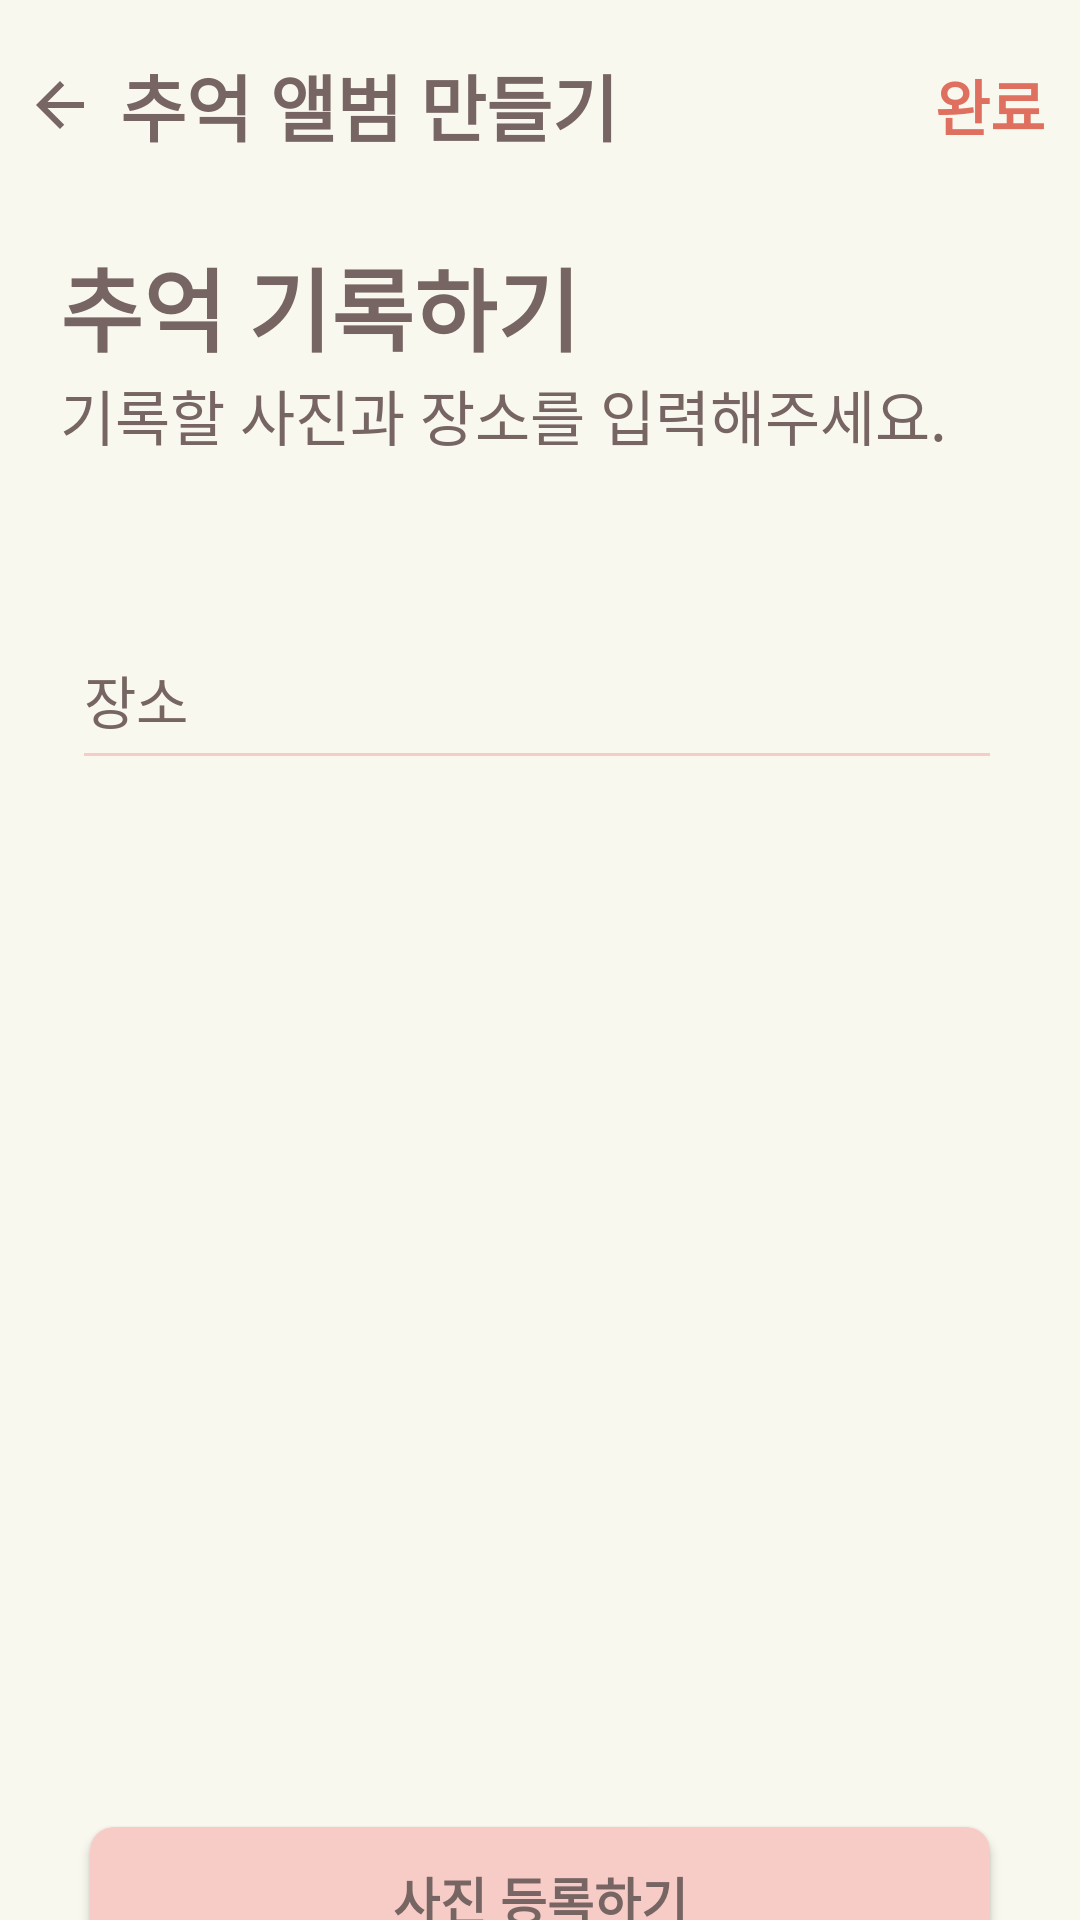

Produce the Android XML layout that renders to this screen, including the resource entries it uses.
<!-- AndroidManifest.xml: application theme Theme.Mallery4 -->
<!-- res/layout/fragment_write_post3.xml -->
<?xml version="1.0" encoding="utf-8"?>
<LinearLayout xmlns:android="http://schemas.android.com/apk/res/android"
    xmlns:tools="http://schemas.android.com/tools"
    android:layout_width="match_parent"
    android:layout_height="match_parent"
    android:orientation="vertical"
    android:background="@color/background"
    tools:context=".WritePostFragment3">

    <LinearLayout
        android:layout_width="match_parent"
        android:layout_height="wrap_content"
        android:layout_marginBottom="20dp"
        android:layout_marginTop="10dp"
        android:orientation="horizontal">

        <ImageButton
            android:id="@+id/btn_post3_backhome"
            android:layout_width="40dp"
            android:layout_height="50dp"
            android:src="@drawable/ic_baseline_arrow_back_24"
            android:background="@color/background" />

        <TextView
            android:layout_width="wrap_content"
            android:layout_height="match_parent"
            android:text="추억 앨범 만들기"
            android:textSize="24dp"
            android:textStyle="bold"
            android:gravity="center"
            android:textColor="#766563" />

        <View
            android:layout_width="0dp"
            android:layout_height="0dp"
            android:layout_weight="1" />

        <androidx.appcompat.widget.AppCompatButton
            android:id="@+id/btn_posting"
            android:layout_width="60dp"
            android:layout_height="match_parent"
            android:layout_gravity="right"
            android:background="@color/background"
            android:stateListAnimator="@null"
            android:text="완료"
            android:textColor="@color/highlightcolor"
            android:textSize="20dp"
            android:textStyle="bold" />
    </LinearLayout>

    <LinearLayout
        android:layout_width="wrap_content"
        android:layout_height="wrap_content"
        android:orientation="vertical"
        android:layout_marginLeft="20dp"
        android:layout_marginBottom="60dp">

        <TextView
            android:layout_width="wrap_content"
            android:layout_height="wrap_content"
            android:text="추억 기록하기"
            android:gravity="left"
            android:textStyle="bold"
            android:textColor="#766563"
            android:textSize="30dp" />

        <TextView
            android:layout_width="wrap_content"
            android:layout_height="wrap_content"
            android:text="기록할 사진과 장소를 입력해주세요."
            android:gravity="left"
            android:textColor="#766563"
            android:textSize="20dp" />

    </LinearLayout>


    <EditText
        android:id="@+id/post_place"
        android:layout_width="match_parent"
        android:layout_height="40dp"
        android:layout_marginLeft="28dp"
        android:layout_marginRight="30dp"
        android:background="@drawable/edittext_style"
        android:hint="장소"
        android:textColorHint="@color/browncolor"
        android:textSize="19sp" />

    <androidx.viewpager2.widget.ViewPager2
        android:id="@+id/photo_viewpager"
        android:layout_width="match_parent"
        android:layout_height="300dp"
        android:layout_margin="28dp" />

    <LinearLayout
        android:layout_width="match_parent"
        android:layout_height="0dp"
        android:layout_weight="1"/>
    <androidx.appcompat.widget.AppCompatButton
        android:id="@+id/add_photo_post"
        android:layout_width="match_parent"
        android:layout_height="wrap_content"
        android:layout_marginLeft="30dp"
        android:layout_marginRight="30dp"
        android:layout_marginBottom="15dp"
        android:background="@drawable/rounded_pink"
        android:text="사진 등록하기"
        android:textSize="17dp"
        android:textStyle="bold"
        android:textAlignment="center"
        android:textColor="@color/browncolor"/>



</LinearLayout>
<!-- resources referenced by this layout -->
<resources>
  <color name="background">#F9F8EE</color>
  <color name="browncolor">#766563</color>
  <color name="highlightcolor">#DF6F5F</color>
  <!-- drawable edittext_style (drawable) -->
  <?xml version="1.0" encoding="utf-8"?>
  <layer-list xmlns:android="http://schemas.android.com/apk/res/android">
      <item
          android:bottom="1dp"
          android:left="-2dp"
          android:right="-2dp"
          android:top="-2dp">
          <shape android:shape="rectangle" >
              <stroke
                  android:width="1dp"
                  android:color="@color/pointcolor" />
  
              <solid android:color="@color/background" />
          </shape>
      </item>
  </layer-list>
  <!-- drawable ic_baseline_arrow_back_24 (drawable) -->
  <vector android:autoMirrored="true" android:height="24dp"
      android:tint="#776664" android:viewportHeight="24"
      android:viewportWidth="24" android:width="24dp" xmlns:android="http://schemas.android.com/apk/res/android">
      <path android:fillColor="@android:color/white" android:pathData="M20,11H7.83l5.59,-5.59L12,4l-8,8 8,8 1.41,-1.41L7.83,13H20v-2z"/>
  </vector>
  <!-- drawable rounded_pink (drawable) -->
  <?xml version="1.0" encoding="utf-8"?>
  <shape xmlns:android="http://schemas.android.com/apk/res/android">
      <solid android:color="#F7CCC7"/>
      <corners android:radius="8dp" />
  </shape>
  <style name="Theme.Mallery4" parent="Theme.MaterialComponents.DayNight.NoActionBar">
          
          <item name="colorPrimary">@color/background</item>
          <item name="colorPrimaryVariant">@color/background</item>
          <item name="colorOnPrimary">@color/browncolor</item>
          
          <item name="colorSecondary">@color/teal_200</item>
          <item name="colorSecondaryVariant">@color/teal_700</item>
          <item name="colorOnSecondary">@color/black</item>
          
          <item name="android:statusBarColor">?attr/colorPrimaryVariant</item>
  
          
          <item name="alertDialogTheme">@style/alertDialogTheme</item>
          
  
      </style>
  <color name="pointcolor">#F7CCC7</color>
  <color name="teal_200">#FF03DAC5</color>
  <color name="teal_700">#FF018786</color>
  <color name="black">#FF000000</color>
  <style name="alertDialogTheme" parent="ThemeOverlay.AppCompat.Dialog.Alert">
          <item name="android:textColor">@color/background</item>
          <item name="android:background">@color/browncolor</item>
      </style>
</resources>
